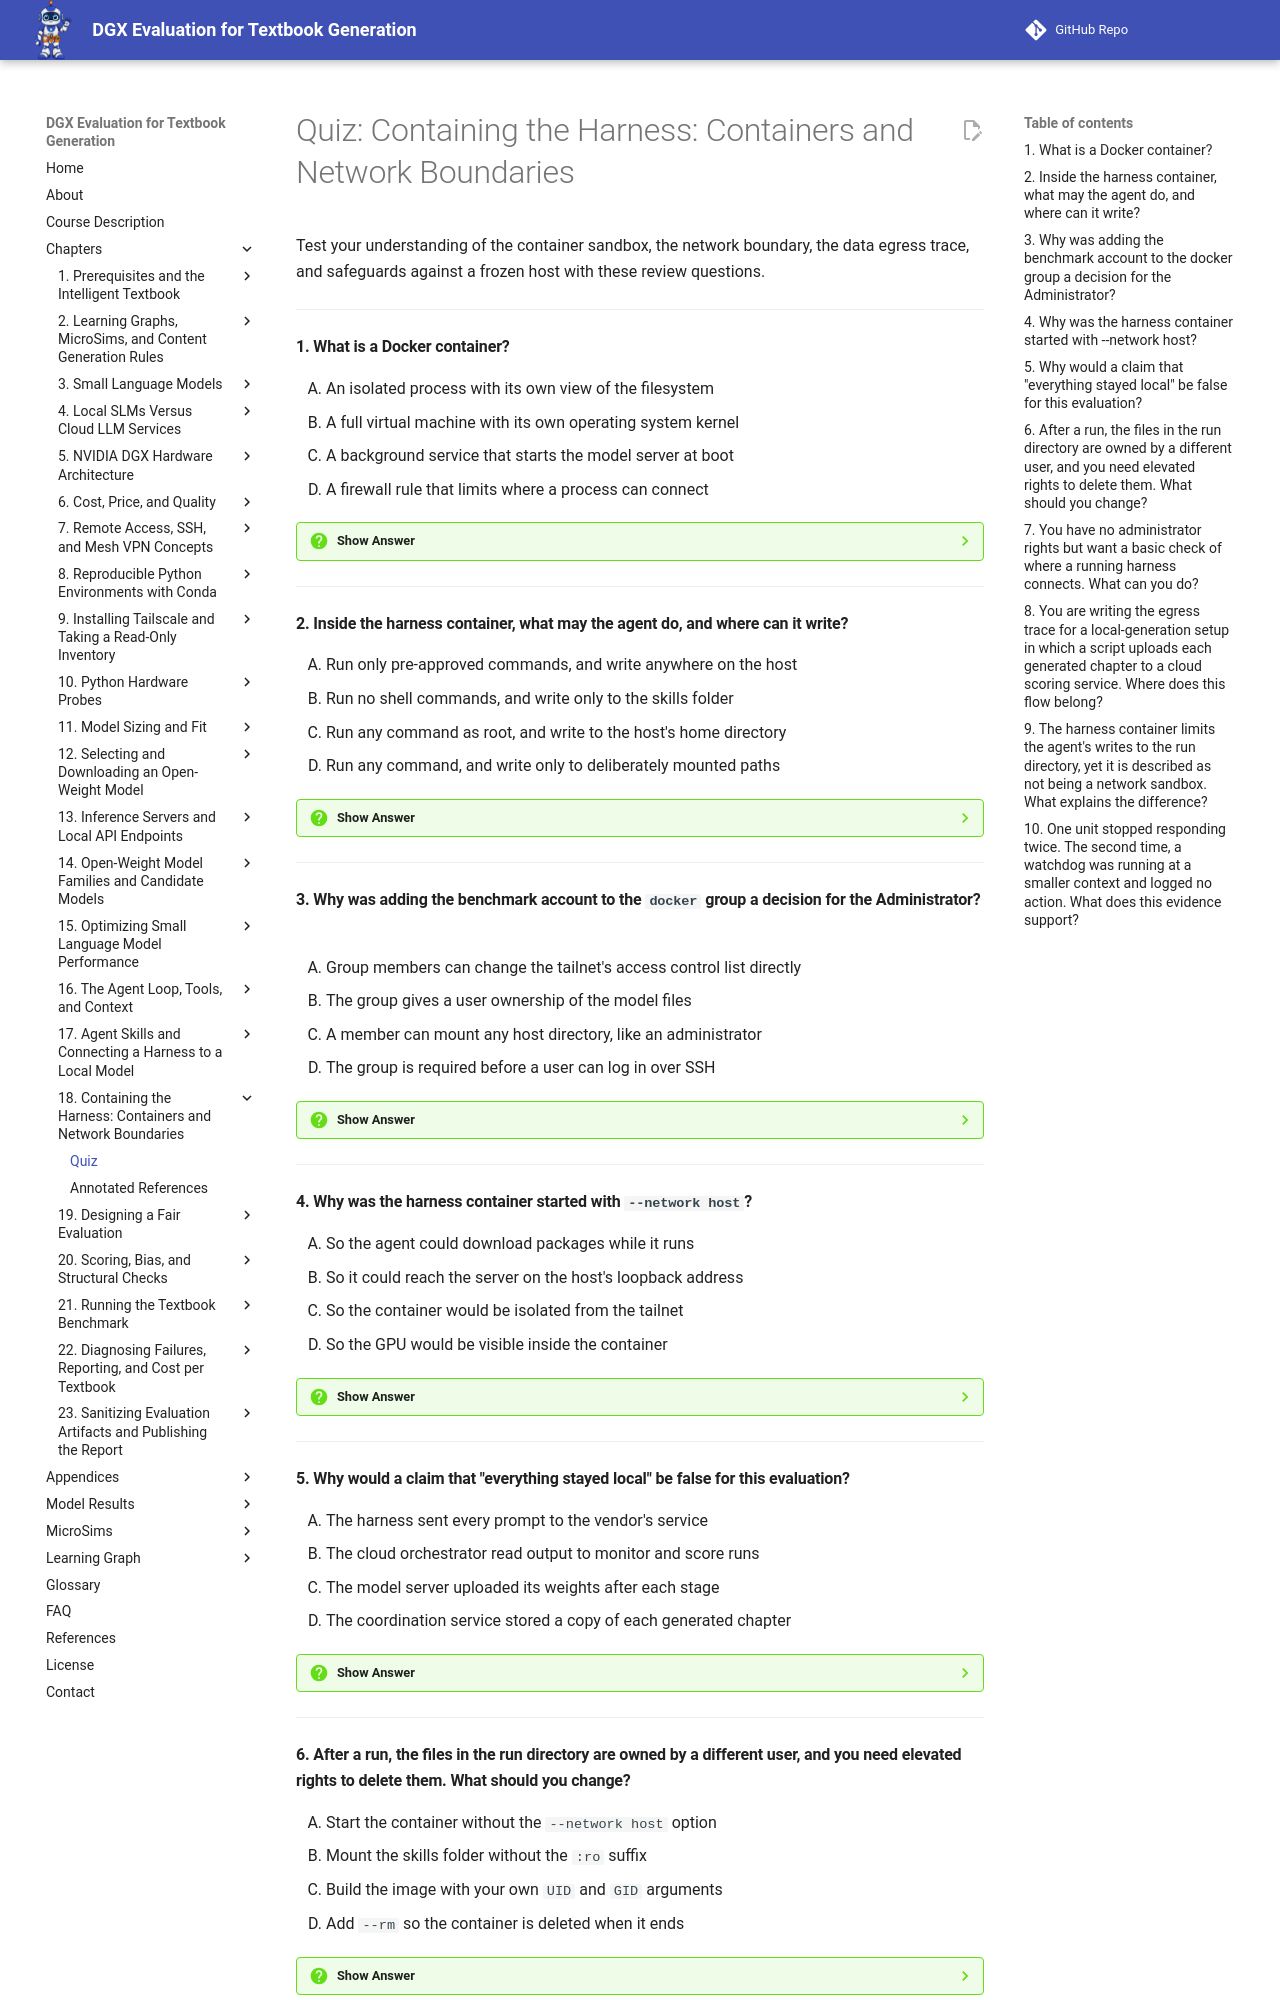

repository: dmccreary/dgx-eval · page: chapters/18-containing-the-harness/quiz/index.html · generator: mkdocs

# Quiz: Containing the Harness: Containers and Network Boundaries

Test your understanding of the container sandbox, the network boundary, the data egress trace, and safeguards against a frozen host with these review questions.

---

#### 1. What is a Docker container?

<div class="upper-alpha" markdown>
1. An isolated process with its own view of the filesystem
2. A full virtual machine with its own operating system kernel
3. A background service that starts the model server at boot
4. A firewall rule that limits where a process can connect
</div>

??? question "Show Answer"
    The correct answer is **A**. Docker runs programs in containers. A container is an isolated process with its own view of the filesystem, built from an image, a packaged set of files and settings. It shares the host's operating system kernel and is not a full virtual machine, so it starts in a second and costs little. The isolation is real and it is partial, and what it covers depends on how the container is started.

    **Concept Tested:** Docker

    **See:** [Docker](index.md#docker)

---

#### 2. Inside the harness container, what may the agent do, and where can it write?

<div class="upper-alpha" markdown>
1. Run only pre-approved commands, and write anywhere on the host
2. Run no shell commands, and write only to the skills folder
3. Run any command as root, and write to the host's home directory
4. Run any command, and write only to deliberately mounted paths
</div>

??? question "Show Answer"
    The correct answer is **D**. The harness container holds the agent, and the container sandbox is the boundary it creates: inside it the agent may run any command, and the only paths it can write to are the ones deliberately mounted in. The run directory is mounted writable, the harness's own state folder is separate, and the skills are read-only. The image also uses a non-root user, so the agent cannot do what only root can do, even inside its own container.

    **Concept Tested:** Harness Container

    **See:** [Harness Container, Container Sandbox, and Harness on DGX](index.md#harness-container-container-sandbox-and-harness-on-dgx)

---

#### 3. Why was adding the benchmark account to the `docker` group a decision for the Administrator?

<div class="upper-alpha" markdown>
1. Group members can change the tailnet's access control list directly
2. The group gives a user ownership of the model files
3. A member can mount any host directory, like an administrator
4. The group is required before a user can log in over SSH
</div>

??? question "Show Answer"
    The correct answer is **C**. Docker group membership is the permission that lets a user run `docker` commands. Because the Docker service runs as `root`, a member of the group can start a container that mounts any directory of the host, which makes membership equivalent to administrator access. That is why the Administrator, and not the evaluator, decided it. Until the account was added, every Docker command failed with `permission denied`.

    **Concept Tested:** Docker Group Membership

    **See:** [Docker Group Membership](index.md#docker-group-membership)

---

#### 4. Why was the harness container started with `--network host`?

<div class="upper-alpha" markdown>
1. So the agent could download packages while it runs
2. So it could reach the server on the host's loopback address
3. So the container would be isolated from the tailnet
4. So the GPU would be visible inside the container
</div>

??? question "Show Answer"
    The correct answer is **B**. Host network mode, set with `--network host`, makes a container share the host's network instead of having its own. The harness container was started this way so it could reach the model server, which listens only on the host's loopback address; a container on its own network cannot see the host's loopback. The harness container does not need the GPU at all, because the model runs in the server on the host.

    **Concept Tested:** Host Network Mode

    **See:** [Host Network Mode and the Network Sandbox Gap](index.md#host-network-mode-and-the-network-sandbox-gap)

---

#### 5. Why would a claim that "everything stayed local" be false for this evaluation?

<div class="upper-alpha" markdown>
1. The harness sent every prompt to the vendor's service
2. The cloud orchestrator read output to monitor and score runs
3. The model server uploaded its weights after each stage
4. The coordination service stored a copy of each generated chapter
</div>

??? question "Show Answer"
    The correct answer is **B**. Supervision data exposure is the data that reaches a third party because something is watching the run, even though the run itself is local. Here the orchestrator is a cloud model, and everything it reads back to monitor or score a run, including generated text and log excerpts, goes to its service. The generation loop kept its tokens local, and the supervision of it did not. That is not a flaw in the setup, but it has to be stated.

    **Concept Tested:** Supervision Data Exposure

    **See:** [Supervision Data Exposure](index.md#supervision-data-exposure)

---

#### 6. After a run, the files in the run directory are owned by a different user, and you need elevated rights to delete them. What should you change?

<div class="upper-alpha" markdown>
1. Start the container without the `--network host` option
2. Mount the skills folder without the `:ro` suffix
3. Build the image with your own `UID` and `GID` arguments
4. Add `--rm` so the container is deleted when it ends
</div>

??? question "Show Answer"
    The correct answer is **C**. A non-root container user has ordinary permissions inside the container and is created in the image with the same numeric user and group identifiers as the account that started the run. Files the agent writes then belong to the evaluator and not to `root`, so they can be read and deleted without special rights. Build the image with your own identifiers, using the `UID` and `GID` build arguments, or cleanup needs elevated rights.

    **Concept Tested:** Non-Root Container User

    **See:** [Non-Root Container User and Read-Only Skill Mount](index.md#non-root-container-user-and-read-only-skill-mount)

---
